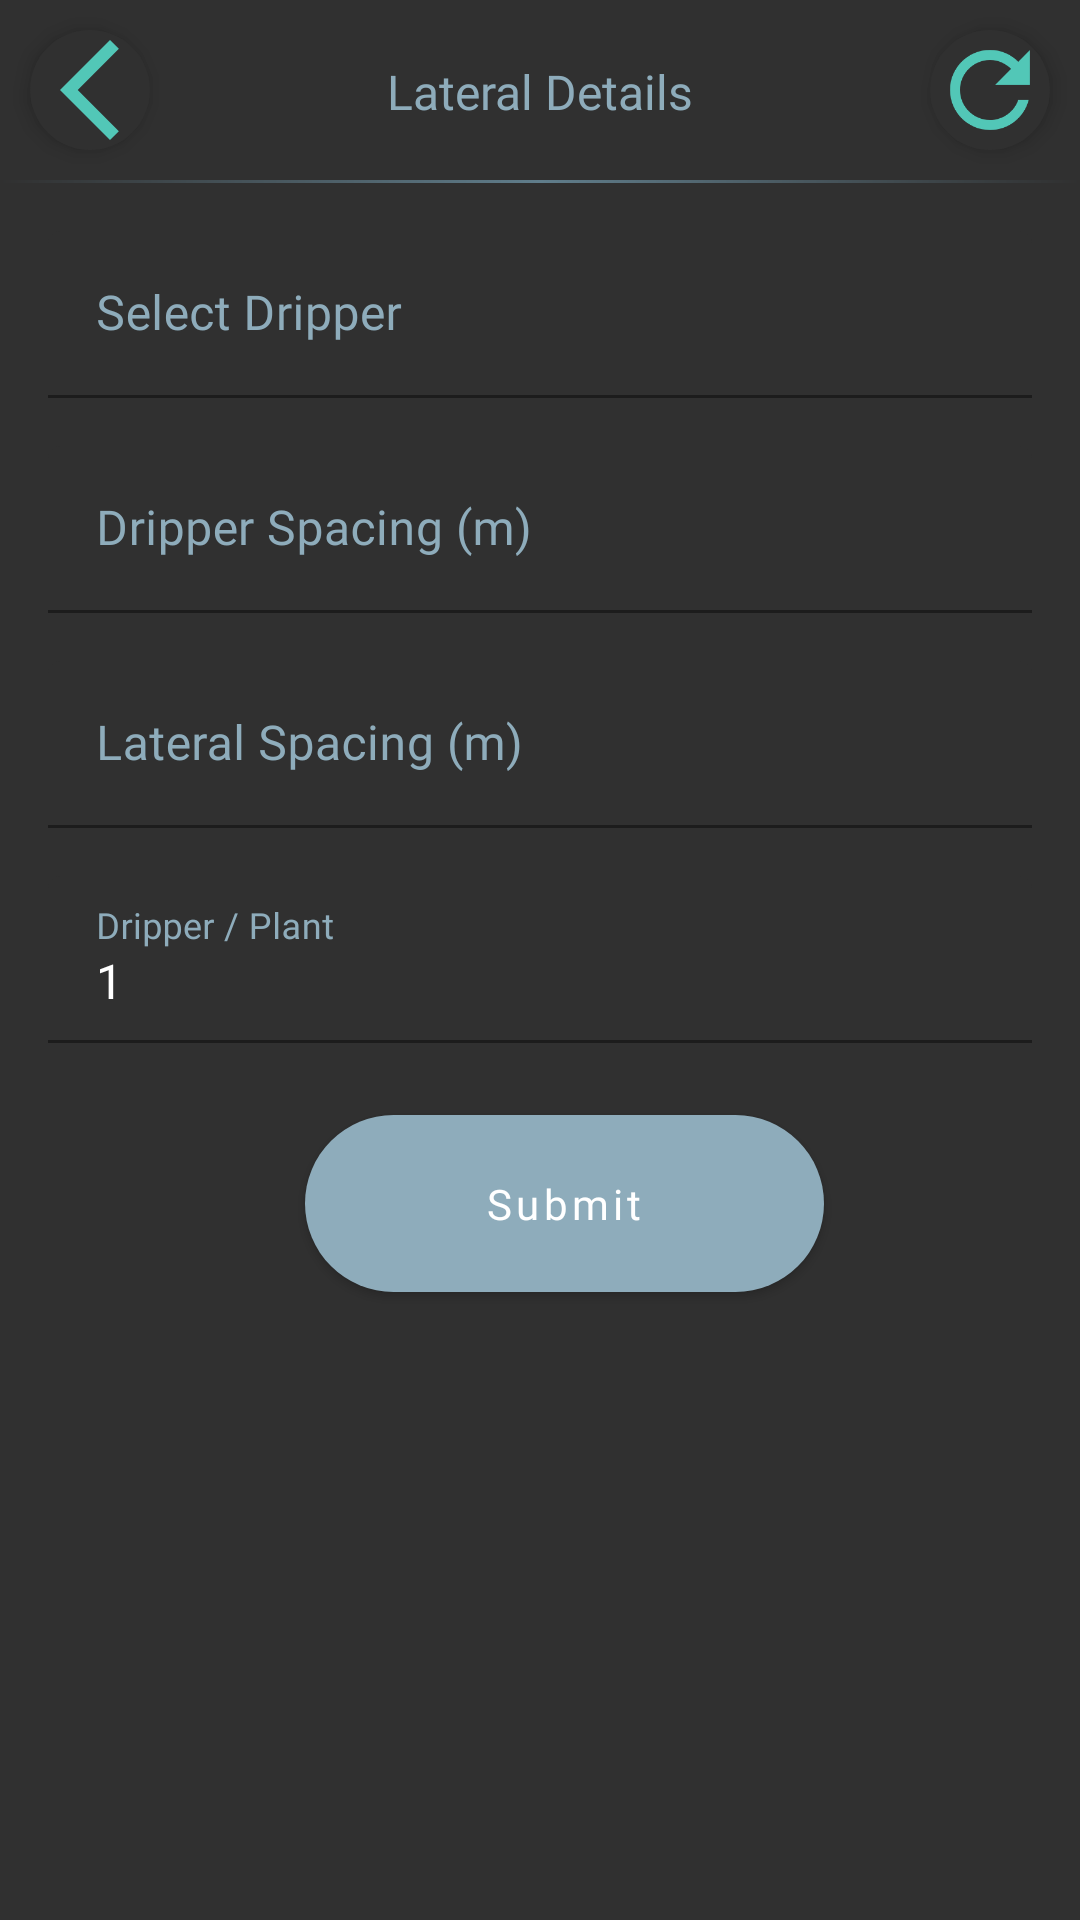

Produce the Android XML layout that renders to this screen, including the resource entries it uses.
<!-- AndroidManifest.xml: application theme Theme.FarmingApp -->
<!-- res/layout/fragment_terrace_field_lateral_details.xml -->
<?xml version="1.0" encoding="utf-8"?>
<ScrollView xmlns:android="http://schemas.android.com/apk/res/android"
    xmlns:app="http://schemas.android.com/apk/res-auto"
    xmlns:tools="http://schemas.android.com/tools"
    android:layout_height="match_parent"
    android:layout_width="match_parent"
    android:fillViewport="true"
    android:background="@color/background"
    tools:context=".view.terracefieldlateraldetail.TerraceFieldLateralDetailsFragment">

    <androidx.constraintlayout.widget.ConstraintLayout
        android:layout_width="match_parent"
        android:layout_height="wrap_content">

        <TextView
            android:id="@+id/tvTitle"
            android:layout_width="0dp"
            android:layout_height="wrap_content"
            android:layout_margin="16dp"
            android:fontFamily="@font/nunito_medium"
            android:text="@string/lateral_detail_title"
            android:textAlignment="center"
            android:textColor="@color/secondaryLightColor"
            android:textSize="16sp"
            android:maxLines="2"
            app:layout_constraintBottom_toBottomOf="@+id/divider"
            app:layout_constraintEnd_toStartOf="@+id/btnReset"
            app:layout_constraintStart_toEndOf="@+id/btnBack"
            app:layout_constraintTop_toTopOf="parent" />

        <View
            android:id="@+id/divider"
            android:layout_width="match_parent"
            android:layout_height="1dp"
            android:layout_marginTop="10dp"
            android:background="@drawable/gradient_divider"
            app:layout_constraintEnd_toEndOf="parent"
            app:layout_constraintStart_toStartOf="parent"
            app:layout_constraintTop_toBottomOf="@+id/btnBack" />

        <androidx.appcompat.widget.AppCompatImageView
            android:id="@+id/btnBack"
            android:layout_width="wrap_content"
            android:layout_height="wrap_content"
            android:layout_margin="10dp"
            android:background="@drawable/white_circle"
            android:contentDescription="@string/back"
            android:elevation="4dp"
            app:layout_constraintStart_toStartOf="parent"
            app:layout_constraintTop_toTopOf="parent"
            app:srcCompat="@drawable/ic_back" />

        <androidx.appcompat.widget.AppCompatImageView
            android:id="@+id/btnReset"
            android:layout_width="wrap_content"
            android:layout_height="wrap_content"
            android:layout_margin="10dp"
            android:background="@drawable/white_circle"
            android:contentDescription="@string/reset"
            android:elevation="4dp"
            app:layout_constraintEnd_toEndOf="parent"
            app:layout_constraintTop_toTopOf="parent"
            app:srcCompat="@drawable/ic_reset" />

        <com.google.android.material.textfield.TextInputLayout
            android:id="@+id/tilDripper"
            style="@style/FormTextInputLayout"
            android:layout_width="match_parent"
            android:layout_height="wrap_content"
            android:layout_marginStart="16dp"
            android:layout_marginTop="16dp"
            android:layout_marginEnd="16dp"
            android:hint="@string/select_dripper_hint"
            app:layout_constraintEnd_toEndOf="parent"
            app:layout_constraintStart_toStartOf="parent"
            app:layout_constraintTop_toBottomOf="@+id/divider">

            <com.google.android.material.textfield.TextInputEditText
                android:id="@+id/etDripper"
                style="@style/FormEditText"
                android:layout_width="match_parent"
                android:layout_height="wrap_content"
                android:imeOptions="actionNext"
                android:importantForAutofill="no"
                android:inputType="textCapWords" />
        </com.google.android.material.textfield.TextInputLayout>

        <com.google.android.material.textfield.TextInputLayout
            android:id="@+id/tilDripperSpacing"
            style="@style/FormTextInputLayout"
            android:layout_width="match_parent"
            android:layout_height="wrap_content"
            android:layout_marginStart="16dp"
            android:layout_marginTop="16dp"
            android:layout_marginEnd="16dp"
            android:hint="@string/dripper_spacing_hint"
            app:layout_constraintEnd_toEndOf="parent"
            app:layout_constraintStart_toStartOf="parent"
            app:layout_constraintTop_toBottomOf="@+id/tilDripper">

            <com.google.android.material.textfield.TextInputEditText
                android:id="@+id/etDripperSpacing"
                style="@style/FormEditText"
                android:layout_width="match_parent"
                android:layout_height="wrap_content"
                android:imeOptions="actionNext"
                android:importantForAutofill="no"
                android:inputType="numberDecimal" />
        </com.google.android.material.textfield.TextInputLayout>

        <com.google.android.material.textfield.TextInputLayout
            android:id="@+id/tilLateralSpacing"
            style="@style/FormTextInputLayout"
            android:layout_width="match_parent"
            android:layout_height="wrap_content"
            android:layout_marginStart="16dp"
            android:layout_marginTop="16dp"
            android:layout_marginEnd="16dp"
            android:hint="@string/lateral_spacing_hint"
            app:layout_constraintEnd_toEndOf="parent"
            app:layout_constraintStart_toStartOf="parent"
            app:layout_constraintTop_toBottomOf="@+id/tilDripperSpacing">

            <com.google.android.material.textfield.TextInputEditText
                android:id="@+id/etLateralSpacing"
                style="@style/FormEditText"
                android:layout_width="match_parent"
                android:layout_height="wrap_content"
                android:imeOptions="actionNext"
                android:importantForAutofill="no"
                android:inputType="numberDecimal" />
        </com.google.android.material.textfield.TextInputLayout>

        <com.google.android.material.textfield.TextInputLayout
            android:id="@+id/tilDripperPerPlant"
            style="@style/FormTextInputLayout"
            android:layout_width="match_parent"
            android:layout_height="wrap_content"
            android:layout_marginStart="16dp"
            android:layout_marginTop="16dp"
            android:layout_marginEnd="16dp"
            android:hint="@string/dripper_per_plant_hint"
            app:layout_constraintEnd_toEndOf="parent"
            app:layout_constraintStart_toStartOf="parent"
            app:layout_constraintTop_toBottomOf="@+id/tilLateralSpacing">

            <com.google.android.material.textfield.TextInputEditText
                android:id="@+id/etDripperPerPlant"
                style="@style/FormEditText"
                android:layout_width="match_parent"
                android:layout_height="wrap_content"
                android:imeOptions="actionDone"
                android:text="@string/_1"
                android:importantForAutofill="no"
                android:inputType="numberDecimal" />
        </com.google.android.material.textfield.TextInputLayout>

        <androidx.appcompat.widget.AppCompatButton
            android:id="@+id/btnSubmit"
            style="@style/ButtonSecondary"
            android:layout_width="wrap_content"
            android:layout_height="wrap_content"
            android:layout_marginStart="16dp"
            android:layout_marginTop="24dp"
            android:layout_marginBottom="24dp"
            android:text="@string/submit"
            app:layout_constraintEnd_toEndOf="parent"
            app:layout_constraintStart_toStartOf="parent"
            app:layout_constraintTop_toBottomOf="@+id/tilDripperPerPlant" />

    </androidx.constraintlayout.widget.ConstraintLayout>
</ScrollView>
<!-- resources referenced by this layout -->
<resources>
  <color name="background">#303030</color>
  <color name="secondaryLightColor">#8eacbb</color>
  <!-- drawable gradient_divider (drawable) -->
  <?xml version="1.0" encoding="utf-8"?>
  <shape
      xmlns:android="http://schemas.android.com/apk/res/android"
      android:shape="rectangle">
      <gradient
          android:angle="0"
          android:startColor="@color/background"
          android:endColor="@color/background"
          android:centerColor="@color/secondaryColor" />
  </shape>
  <!-- drawable ic_back (drawable) -->
  <vector xmlns:android="http://schemas.android.com/apk/res/android"
      android:width="24dp"
      android:height="24dp"
      android:viewportWidth="24"
      android:viewportHeight="24"
      android:tint="@color/primaryLightColor">
    <path
        android:fillColor="@android:color/white"
        android:pathData="M17.77,3.77l-1.77,-1.77l-10,10l10,10l1.77,-1.77l-8.23,-8.23z"/>
  </vector>
  <!-- drawable white_circle (drawable) -->
  <?xml version="1.0" encoding="utf-8"?>
  <shape xmlns:android="http://schemas.android.com/apk/res/android"
      android:shape="oval">
      <size android:width="40dp"
          android:height="40dp" />
      <solid android:color="@color/background" />
  </shape>
  <string name="_1">1</string>
  <string name="back">Back</string>
  <string name="dripper_per_plant_hint">Dripper / Plant</string>
  <string name="dripper_spacing_hint">Dripper Spacing (m)</string>
  <string name="lateral_detail_title">Lateral Details</string>
  <string name="lateral_spacing_hint">Lateral Spacing (m)</string>
  <string name="reset">Reset</string>
  <string name="select_dripper_hint">Select Dripper</string>
  <string name="submit">Submit</string>
  <style name="FormEditText">
          <item name="android:textAppearance">@style/TextInputEditTextAppearance</item>
          <item name="android:textColor">@color/white</item>
          <item name="android:lines">1</item>
          <item name="android:textAlignment">viewStart</item>
          <item name="android:cursorVisible">true</item>
      </style>
  <color name="secondaryColor">#607d8b</color>
  <color name="primaryLightColor">#52c7b7</color>
  <color name="white">#FFFFFFFF</color>
  <style name="TextInputEditTextAppearance">
          <item name="fontFamily">@font/nunito_semibold</item>
          <item name="android:fontFamily">@font/nunito_semibold</item>
          <item name="android:textStyle">normal</item>
          <item name="android:textAllCaps">false</item>
          <item name="android:textSize">16sp</item>
          <item name="android:letterSpacing">0.01</item>
      </style>
  <style name="TextInputLayoutAppearance">
          <item name="fontFamily">@font/nunito_semibold</item>
          <item name="android:fontFamily">@font/nunito_semibold</item>
          <item name="android:textStyle">normal</item>
          <item name="android:textAllCaps">false</item>
          <item name="android:textSize">12sp</item>
          <item name="android:letterSpacing">0.01</item>
      </style>
  <color name="primaryColor">#009687</color>
  <color name="primaryDarkColor">#00675a</color>
  <color name="primaryTextColor">#000000</color>
  <color name="secondaryDarkColor">#34515e</color>
  <color name="secondaryTextColor">#000000</color>
  <!-- drawable button_enabled_background_secondary (drawable) -->
  <shape xmlns:android="http://schemas.android.com/apk/res/android"
      android:shape="rectangle">
  
      <solid android:color="@color/secondaryLightColor" />
      <corners android:radius="40dp" />
  </shape>
  <!-- drawable button_disabled_background_secondary (drawable) -->
  <shape xmlns:android="http://schemas.android.com/apk/res/android"
      android:shape="rectangle">
  
      <solid android:color="@color/secondaryDarkColor" />
      <corners android:radius="40dp" />
  </shape>
  <!-- drawable button_pressed_selector_secondary (drawable) -->
  <shape xmlns:android="http://schemas.android.com/apk/res/android"
      android:shape="rectangle">
  
      <solid android:color="@color/secondaryColor" />
      <corners android:radius="40dp" />
  </shape>
</resources>
